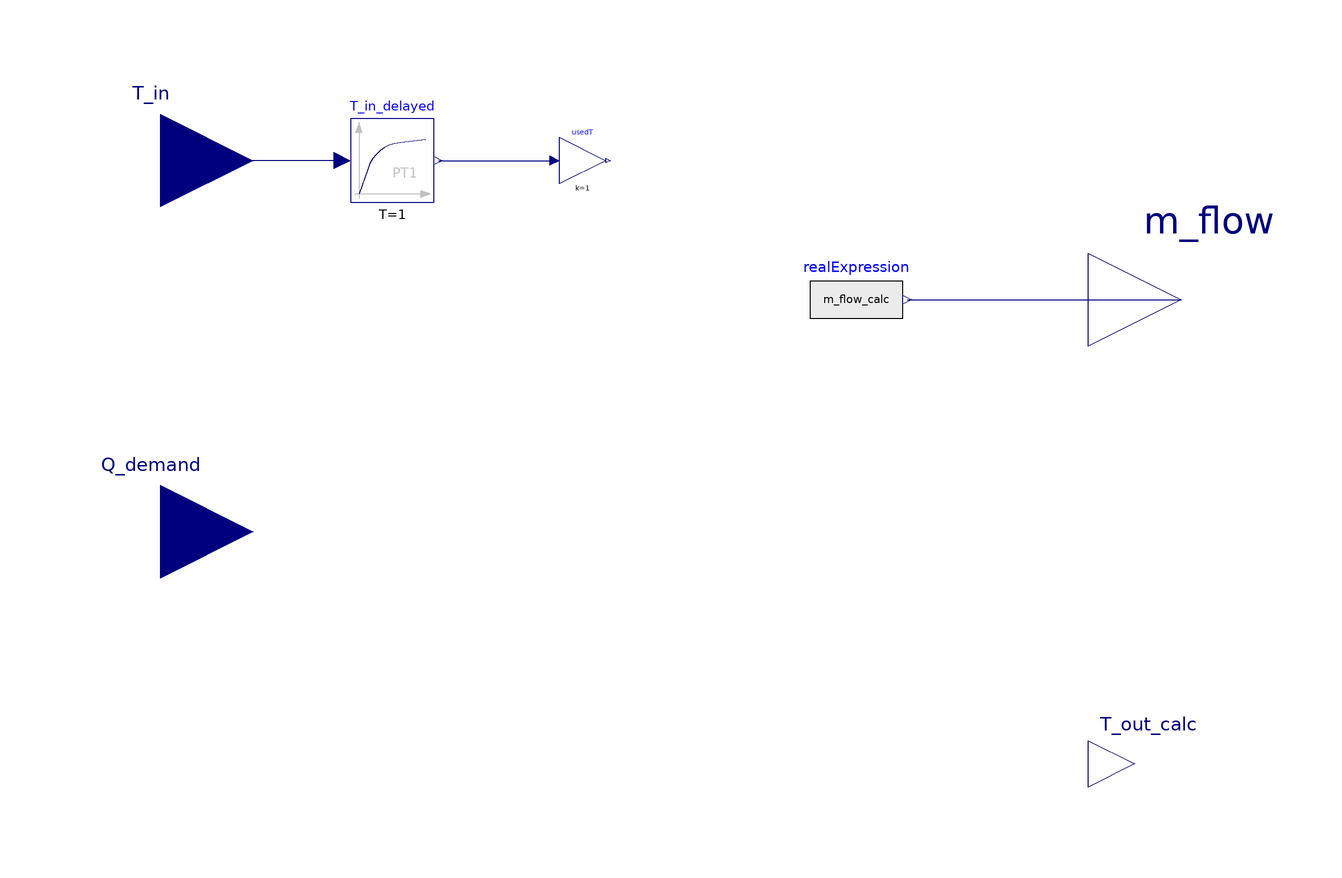

Above is the diagram view of the following Modelica model: its components placed by their Placement annotations and its connect equations drawn as lines.

model Indirect_HEX_const_T_out_L1 "Constant T_return Heat Exchanger Model"


//________________________________________________________________________________//
// Component of the TransiEnt Library, version: 2.0.1                             //
//                                                                                //
// Licensed by Hamburg University of Technology under the 3-BSD-clause.           //
// Copyright 2021, Hamburg University of Technology.                              //
//________________________________________________________________________________//
//                                                                                //
// TransiEnt.EE, ResiliEntEE, IntegraNet and IntegraNet II are research projects  //
// supported by the German Federal Ministry of Economics and Energy               //
// (FKZ 03ET4003, 03ET4048, 0324027 and 03EI1008).                                //
// The TransiEnt Library research team consists of the following project partners://
// Institute of Engineering Thermodynamics (Hamburg University of Technology),    //
// Institute of Energy Systems (Hamburg University of Technology),                //
// Institute of Electrical Power and Energy Technology                            //
// (Hamburg University of Technology)                                             //
// Fraunhofer Institute for Environmental, Safety, and Energy Technology UMSICHT, //
// Gas- und Wärme-Institut Essen						  //
// and                                                                            //
// XRG Simulation GmbH (Hamburg, Germany).                                        //
//________________________________________________________________________________//



  // _____________________________________________
  //
  //          Imports and Class Hierarchy
  // _____________________________________________

  import Modelica.Units.SI;
  import TIL = TILMedia.VLEFluidFunctions;
  outer TransiEnt.SimCenter simCenter;
  extends TransiEnt.Producer.Heat.Base.PartialHEX;

  // _____________________________________________
  //
  //                   Parameters
  // _____________________________________________

  parameter SI.Temperature T_start = 90 + 273.15 "Temperature at start of simulation";
  parameter SI.HeatFlowRate Q_max = 90*1000 "Maximum Heat Supply";
  parameter SI.MassFlowRate m_flow_max = Q_max / (cp*(simCenter.T_supply - simCenter.T_return)) "Minimum mass flow rate";
  parameter SI.MassFlowRate m_flow_min = simCenter.m_flow_min "Minimum mass flow rate";
  final parameter SI.SpecificHeatCapacityAtConstantPressure cp=TIL.specificIsobaricHeatCapacity_pTxi(
        simCenter.fluid1,
        simCenter.p_nom[2],
        T_start,
        {1,0,0});
  parameter SI.Temperature T_out_const=simCenter.T_return "Desired constant outlet temperature";
  parameter SI.Efficiency overflow_rate=1 "Used to introduce inefficiencies in heat transfer by scaling the calculated mass flow";
  // _____________________________________________
  //
  //                   Variables
  // _____________________________________________

  SI.MassFlowRate m_flow_calc;
  // _____________________________________________
  //
  //                   Interfaces
  // _____________________________________________

  Modelica.Blocks.Interfaces.RealInput Q_demand annotation (Placement(transformation(extent={{-120,-20},{-80,20}}), iconTransformation(
        extent={{-20,-20},{20,20}},
        rotation=-90,
        origin={-72,80})));
  Modelica.Blocks.Interfaces.RealOutput T_out_calc annotation (Placement(transformation(extent={{100,-60},{120,-40}}), iconTransformation(extent={{92,-20},{132,20}})));
  Modelica.Blocks.Interfaces.RealOutput m_flow annotation (Placement(transformation(extent={{100,30},{140,70}}), iconTransformation(
        extent={{-20,-20},{20,20}},
        rotation=-90,
        origin={0,-114})));

  //  Modelica.Blocks.Sources.RealExpression realExpression(y=1) annotation (Placement(transformation(extent={{-12,40},{8,60}})));
  Modelica.Blocks.Sources.RealExpression realExpression(y=m_flow_calc) annotation (Placement(transformation(extent={{40,40},{60,60}})));
  Modelica.Blocks.Interfaces.RealInput T_in annotation (Placement(transformation(extent={{-120,60},{-80,100}}), iconTransformation(
        extent={{-20,-20},{20,20}},
        rotation=-90,
        origin={68,80})));
  Modelica.Blocks.Continuous.FirstOrder T_in_delayed(
    k=1,
    T=1,
    initType=Modelica.Blocks.Types.Init.InitialOutput,
    y_start=simCenter.T_supply) annotation (Placement(transformation(extent={{-59,71},{-41,89}})));
  Modelica.Blocks.Math.Gain usedT(k=1) annotation (Placement(transformation(extent={{-14,75},{-4,85}})));
equation

  m_flow_calc = overflow_rate * max(Q_demand/(cp*(max(15, usedT.y - T_out_const))), m_flow_min);
  T_out_calc = T_in - Q_demand/(m_flow_calc*cp);

  connect(realExpression.y, m_flow) annotation (Line(points={{61,50},{120,50}}, color={0,0,127}));
  connect(T_in_delayed.u, T_in) annotation (Line(points={{-60.8,80},{-100,80}}, color={0,0,127}));
  connect(T_in_delayed.y, usedT.u) annotation (Line(points={{-40.1,80},{-15,80}},          color={0,0,127}));
  annotation (
    Line(points={{120,50},{11,50},{11,50},{120,50}}, color={0,0,127}),
    Icon(coordinateSystem(preserveAspectRatio=false)),
    Diagram(coordinateSystem(preserveAspectRatio=false)),
    Documentation(info="<html>
<p><b><span style=\"font-family: MS Shell Dlg 2; color: #008000;\">1. Purpose of model</span></b></p>
<p>Simple heat exchanger model specifically modeled to be used in district heating networks.</p>
<p><b><span style=\"font-family: MS Shell Dlg 2; color: #008000;\">2. Level of detail, physical effects considered, and physical insight</span></b></p>
<p><span style=\"font-family: MS Shell Dlg 2;\">(no remarks)</span></p>
<p><b><span style=\"font-family: MS Shell Dlg 2; color: #008000;\">3. Limits of validity </span></b></p>
<p><span style=\"font-family: MS Shell Dlg 2;\">(no remarks)</span></p>
<p><b><span style=\"font-family: MS Shell Dlg 2; color: #008000;\">4. Interfaces</span></b></p>
<p><span style=\"font-family: MS Shell Dlg 2;\">(no remarks)</span></p>
<p><b><span style=\"font-family: MS Shell Dlg 2; color: #008000;\">5. Nomenclature</span></b></p>
<p><span style=\"font-family: MS Shell Dlg 2;\">(no remarks)</span></p>
<p><b><span style=\"font-family: MS Shell Dlg 2; color: #008000;\">6. Governing Equations</span></b></p>
<p><span style=\"font-family: MS Shell Dlg 2;\">Calculates the necessary mass flow for a constant dT between supply and return:</span></p>
<p><img src=\"modelica://IntegraNet/Resources/Images/equations/equation-W7rTOKK8.png\" alt=\"Q = m * cp * dT\"/></p>
<p><b><span style=\"font-family: MS Shell Dlg 2; color: #008000;\">7. Remarks for Usage</span></b> </p>
<p>Due to the simple nature of the model it is important to have a realistic supply temperature such that the return temperature doesn&apos;t fall below possible values. </p>
<p><b><span style=\"font-family: MS Shell Dlg 2; color: #008000;\">8. Validation</span></b></p>
<p>(no remarks)</p>
<p><b><span style=\"font-family: MS Shell Dlg 2; color: #008000;\">9. References</span></b></p>
<p>(no remarks)</p>
<p><br><b><span style=\"font-family: MS Shell Dlg 2; color: #008000;\">10. Version History</span></b></p>
<p><span style=\"font-family: MS Shell Dlg 2;\">Model created by Philipp Huismann (huismann@gwi-essen.de) on 10.10.2018</span></p>
</html>"));
end Indirect_HEX_const_T_out_L1;